Photos from the image-classification dataset "Final_JAA" in the GitHub repository Jul868/Vision_Artificial. Its 8 classes are: cebolla B, cebolla M, limon B, limon M, papa B, papa M, tomate B, tomate M.

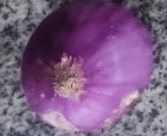
Label: cebolla M

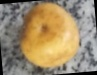
Label: papa B

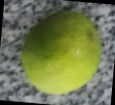
Label: limon M

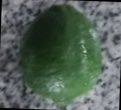
Label: limon B

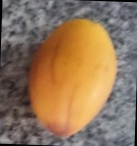
Label: tomate M

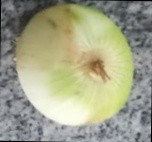
Label: cebolla B
